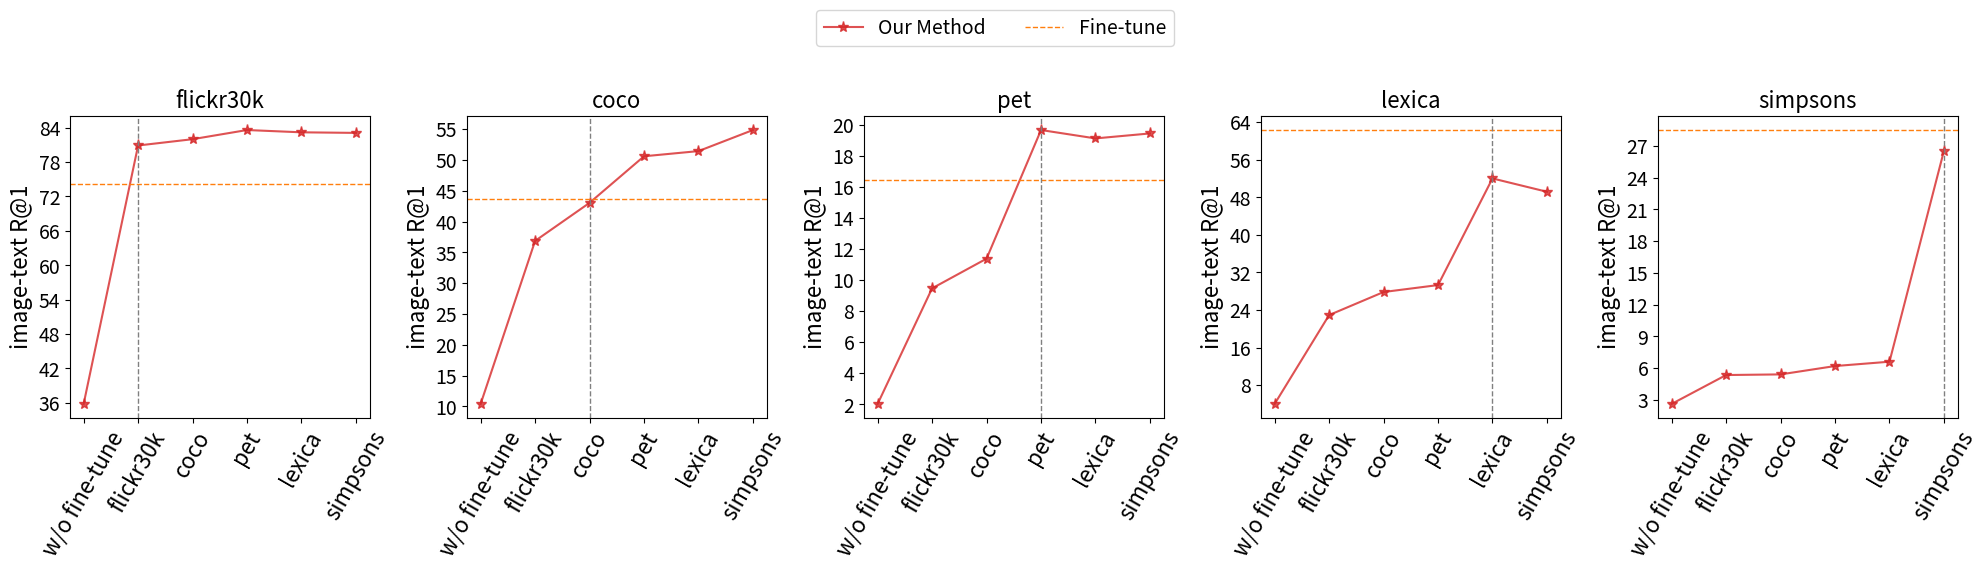

Generate this figure with matplotlib:
import matplotlib.pyplot as plt
from matplotlib.ticker import MaxNLocator
import matplotlib.colors as mcolors

# 数据集名称
datasets = ['flickr30k', 'coco', 'pet', 'lexica', 'simpsons']

# Fine-tune 结果（红色虚线）
fine_tune = [74.20, 43.68, 16.41, 62.32, 28.50]

# w/o fine-tune 结果（Task 0）
w_o_fine_tune = [35.80, 10.40, 2.02, 3.99, 2.61]

# 各个任务的准确率
task1 = [80.90, 36.86, 9.46, 22.91, 5.34]
task2 = [82.00, 43.04, 11.37, 27.82, 5.40]
task3 = [83.60, 50.60, 19.65, 29.30, 6.19]
task4 = [83.20, 51.44, 19.11, 52.01, 6.60]
task5 = [83.10, 54.86, 19.43, 49.17, 26.54]

# 任务编号（X轴）
tasks = [0, 1, 2, 3, 4, 5]

# 任务对应的数据集名称
task_names = ['w/o fine-tune', 'flickr30k', 'coco', 'pet', 'lexica', 'simpsons']

# 创建5个子图，1行5列
fig, axs = plt.subplots(1, 5, figsize=(20, 5))

for i in range(len(datasets)):
    # 获取当前数据集的准确率
    accuracies = [
        w_o_fine_tune[i],
        task1[i],
        task2[i],
        task3[i],
        task4[i],
        task5[i]
    ]

    # 绘制蓝色曲线（我们的方法）
    axs[i].plot(tasks, accuracies, color='#d62728', alpha=0.8, label='Our Method', marker='*', markersize=8)

    # 绘制红色虚线（Fine-tune 结果）
    axs[i].axhline(y=fine_tune[i], color='#ff7f0e', linestyle='--', label='Fine-tune', linewidth=1)

    # 设置标题和标签
    axs[i].set_title(datasets[i],fontsize=16)

    axs[i].set_ylabel('image-text R@1',fontsize=16)
    axs[i].yaxis.set_major_locator(MaxNLocator(integer=True))

    # 设置X轴刻度和标签，并旋转60度
    axs[i].set_xticks(tasks)
    axs[i].set_xticklabels(task_names, rotation=60, fontsize=16)

    axs[i].tick_params(axis='y', labelsize=14)
    axs[i].axvline(x=i + 1, color='gray', linestyle='--', linewidth=1)
    # axs[i].grid(True, which='both',axis='y', linestyle='--', color='gray', alpha=0.5)
    # axs[i].set_facecolor(mcolors.to_rgba('yellow', alpha=0.05))

# 调整布局
plt.tight_layout()

# 获取图例句柄和标签
handles, labels = axs[0].get_legend_handles_labels()

# 添加图例到图形上方
legend = fig.legend(handles, labels, loc='upper center', bbox_to_anchor=(0.5, 1.15), fontsize=14, ncol=2)

# 保存并显示图形
plt.savefig('fig2.pdf', bbox_extra_artists=(legend,), bbox_inches='tight')
plt.show()
